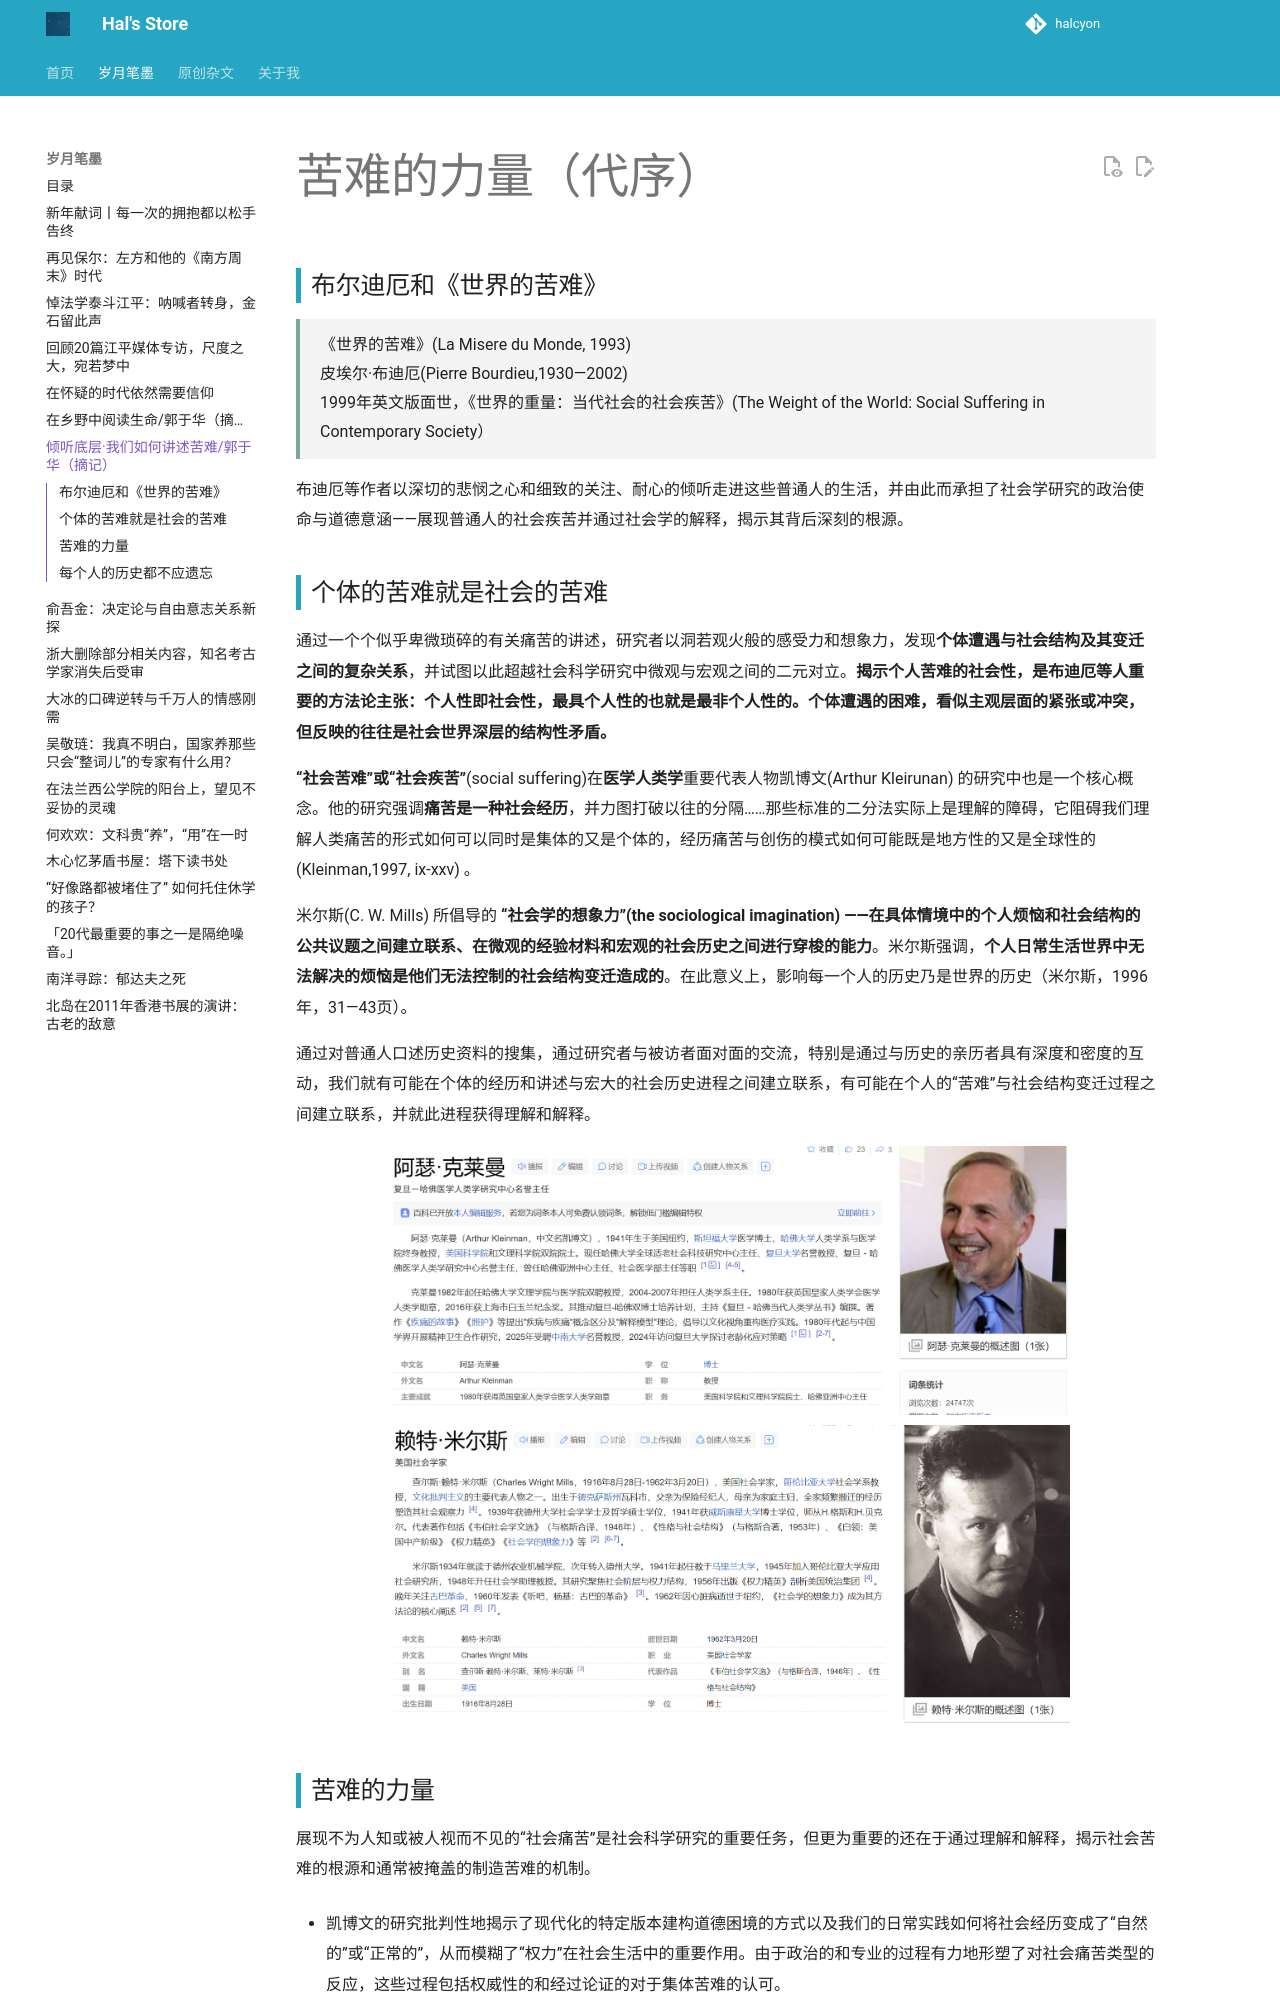

repository: hhhhalcyon/hhhhalcyon.github.io · page: article/2025/03/index.html · generator: mkdocs

# 苦难的力量（代序）

## 布尔迪厄和《世界的苦难》

<div style="
background-color:#aaaaaa20;
border-left:4px solid #7aa89a;
padding:12px 20px;
margin:15px 0;
line-height:1.8;
">
《世界的苦难》(La Misere du Monde, 1993)<br>
皮埃尔·布迪厄(Pierre Bourdieu,1930—2002)<br>
1999年英文版面世，《世界的重量：当代社会的社会疾苦》(The Weight of the World: Social Suffering in Contemporary Society）
</div>

布迪厄等作者以深切的悲悯之心和细致的关注、耐心的倾听走进这些普通人的生活，并由此而承担了社会学研究的政治使命与道德意涵——展现普通人的社会疾苦并通过社会学的解释，揭示其背后深刻的根源。

## 个体的苦难就是社会的苦难

通过一个个似乎卑微琐碎的有关痛苦的讲述，研究者以洞若观火般的感受力和想象力，发现**个体遭遇与社会结构及其变迁之间的复杂关系**，并试图以此超越社会科学研究中微观与宏观之间的二元对立。**揭示个人苦难的社会性，是布迪厄等人重要的方法论主张：个人性即社会性，最具个人性的也就是最非个人性的。个体遭遇的困难，看似主观层面的紧张或冲突，但反映的往往是社会世界深层的结构性矛盾。**

**“社会苦难”或“社会疾苦”**(social suffering)在**医学人类学**重要代表人物凯博文(Arthur Kleirunan) 的研究中也是一个核心概念。他的研究强调**痛苦是一种社会经历**，并力图打破以往的分隔……那些标准的二分法实际上是理解的障碍，它阻碍我们理解人类痛苦的形式如何可以同时是集体的又是个体的，经历痛苦与创伤的模式如何可能既是地方性的又是全球性的(Kleinman,1997, ix-xxv) 。

米尔斯(C. W. Mills) 所倡导的 **“社会学的想象力”(the sociological imagination) ——在具体情境中的个人烦恼和社会结构的公共议题之间建立联系、在微观的经验材料和宏观的社会历史之间进行穿梭的能力**。米尔斯强调，**个人日常生活世界中无法解决的烦恼是他们无法控制的社会结构变迁造成的**。在此意义上，影响每一个人的历史乃是世界的历史（米尔斯，1996 年，31—43页）。

通过对普通人口述历史资料的搜集，通过研究者与被访者面对面的交流，特别是通过与历史的亲历者具有深度和密度的互动，我们就有可能在个体的经历和讲述与宏大的社会历史进程之间建立联系，有可能在个人的“苦难”与社会结构变迁过程之间建立联系，并就此进程获得理解和解释。

<div align="center">
<img src="../images/20250301.png" style="width:80%;">
<img src="../images/20250302.png" style="width:80%;">
</div>
